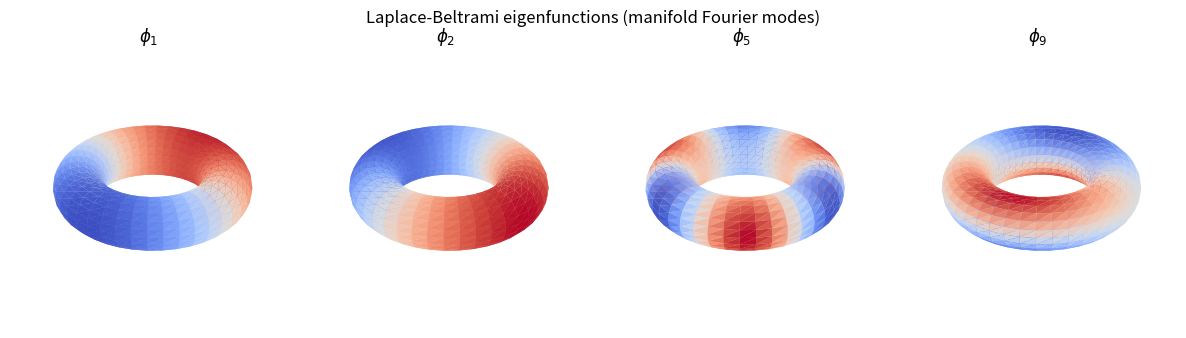
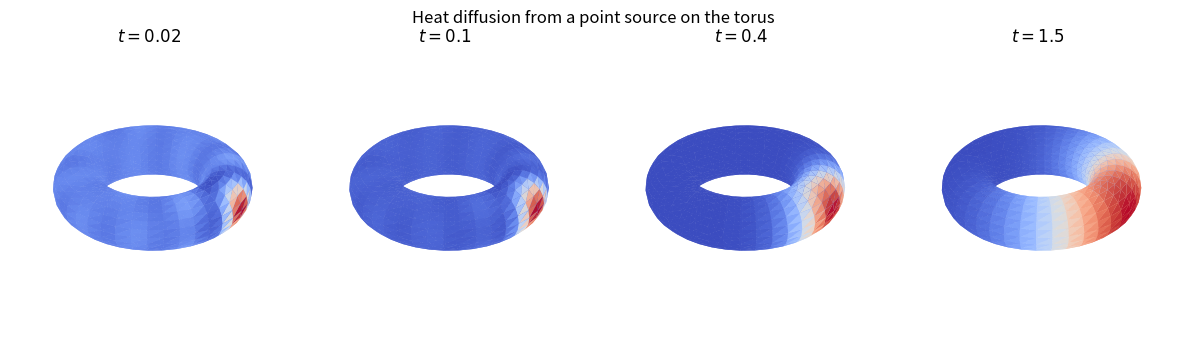
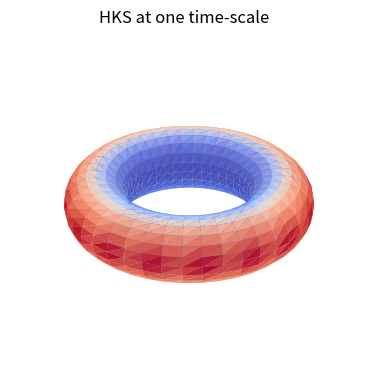

Here is the Python script that generated these plots, in order:
# !pip install numpy scipy matplotlib

import numpy as np
import scipy.sparse as sp
import scipy.sparse.linalg as spla
import matplotlib.pyplot as plt
from mpl_toolkits.mplot3d.art3d import Poly3DCollection

np.set_printoptions(precision=3, suppress=True)


def torus_mesh(nu=40, nv=20, R=2.0, r=0.7):
    us = np.linspace(0, 2*np.pi, nu, endpoint=False)
    vs = np.linspace(0, 2*np.pi, nv, endpoint=False)
    U, V = np.meshgrid(us, vs, indexing="ij")
    X = (R + r*np.cos(V)) * np.cos(U)
    Y = (R + r*np.cos(V)) * np.sin(U)
    Z = r*np.sin(V)
    verts = np.stack([X.ravel(), Y.ravel(), Z.ravel()], axis=1)

    def idx(i, j):
        return (i % nu) * nv + (j % nv)

    faces = []
    for i in range(nu):
        for j in range(nv):
            a, b, c, d = idx(i, j), idx(i+1, j), idx(i+1, j+1), idx(i, j+1)
            faces.append([a, b, c]); faces.append([a, c, d])
    return verts, np.array(faces)

V, F = torus_mesh()
print(f"Mesh: {len(V)} vertices, {len(F)} faces")


def cotangent_laplacian(V, F):
    n = len(V)
    C = sp.lil_matrix((n, n))
    mass = np.zeros(n)

    for tri in F:
        i, j, k = tri
        vi, vj, vk = V[i], V[j], V[k]
        # Edge vectors and the cotangent of the angle opposite each edge.
        e_ij = vj - vi; e_ik = vk - vi
        e_ji = vi - vj; e_jk = vk - vj
        e_ki = vi - vk; e_kj = vj - vk

        def cot(a, b):
            cross = np.linalg.norm(np.cross(a, b))
            return np.dot(a, b) / cross if cross > 1e-12 else 0.0

        # Angle at k is opposite edge (i,j); etc.
        cot_k = cot(e_ki, e_kj)   # opposite edge ij
        cot_i = cot(e_ij, e_ik)   # opposite edge jk
        cot_j = cot(e_ji, e_jk)   # opposite edge ik

        for (a, b, w) in [(i, j, cot_k), (j, k, cot_i), (i, k, cot_j)]:
            C[a, b] -= 0.5 * w
            C[b, a] -= 0.5 * w
            C[a, a] += 0.5 * w
            C[b, b] += 0.5 * w

        # Barycentric area: one third of triangle area to each vertex.
        area = 0.5 * np.linalg.norm(np.cross(vj - vi, vk - vi))
        mass[[i, j, k]] += area / 3.0

    M = sp.diags(mass)
    return C.tocsr(), M, mass

C, M, mass = cotangent_laplacian(V, F)
print("Stiffness matrix C: shape", C.shape, "| symmetric?",
      np.allclose((C - C.T).toarray(), 0, atol=1e-8))
print("Total surface area (sum of mass):", round(mass.sum(), 4))


# Lowest k generalised eigenpairs (smallest |lambda|).
k = 12
evals, evecs = spla.eigsh(C, k=k, M=M, sigma=0, which="LM")
order = np.argsort(evals)
evals, evecs = evals[order], evecs[:, order]
print("Smallest Laplace-Beltrami eigenvalues:\n", np.round(evals, 4))
print("\nlambda_0 ~ 0 (constant mode)?", np.isclose(evals[0], 0, atol=1e-6))


def plot_field_on_mesh(V, F, field, title, ax):
    polys = [V[f] for f in F]
    facecolor = plt.cm.coolwarm((field - field.min()) /
                                (np.ptp(field) + 1e-12))
    face_vals = field[F].mean(axis=1)
    norm = (face_vals - face_vals.min()) / (np.ptp(face_vals) + 1e-12)
    coll = Poly3DCollection(polys, facecolors=plt.cm.coolwarm(norm),
                            edgecolors="none", alpha=0.95)
    ax.add_collection3d(coll)
    ax.set_xlim(V[:,0].min(), V[:,0].max())
    ax.set_ylim(V[:,1].min(), V[:,1].max())
    ax.set_zlim(V[:,2].min(), V[:,2].max())
    ax.set_box_aspect((np.ptp(V[:,0]), np.ptp(V[:,1]), np.ptp(V[:,2])))
    ax.set_title(title); ax.axis("off")

fig = plt.figure(figsize=(12, 3.4))
for n, m in enumerate([1, 2, 5, 9]):
    ax = fig.add_subplot(1, 4, n+1, projection="3d")
    plot_field_on_mesh(V, F, evecs[:, m], f"$\\phi_{{{m}}}$", ax)
plt.suptitle("Laplace-Beltrami eigenfunctions (manifold Fourier modes)")
plt.tight_layout(); plt.show()


# Use a larger eigenbasis for an accurate heat kernel.
kk = 80
ev, ef = spla.eigsh(C, k=kk, M=M, sigma=0, which="LM")
o = np.argsort(ev); ev, ef = ev[o], ef[:, o]

src = 0
u0 = np.zeros(len(V)); u0[src] = 1.0
coeffs = ef.T @ (M @ u0)          # M-inner-product projection

def heat(t):
    return ef @ (np.exp(-ev * t) * coeffs)

fig = plt.figure(figsize=(12, 3.4))
for n, t in enumerate([0.02, 0.1, 0.4, 1.5]):
    ax = fig.add_subplot(1, 4, n+1, projection="3d")
    plot_field_on_mesh(V, F, heat(t), f"$t = {t}$", ax)
plt.suptitle("Heat diffusion from a point source on the torus")
plt.tight_layout(); plt.show()


ts = np.logspace(-2, 0.5, 16)
HKS = np.array([[ (np.exp(-ev * t) * ef[i]**2).sum() for t in ts ]
                for i in range(len(V)) ])
print("HKS feature matrix shape (vertices x time-scales):", HKS.shape)

# Colour the mesh by HKS at one scale: geometrically distinctive regions stand out.
fig = plt.figure(figsize=(5, 4))
ax = fig.add_subplot(111, projection="3d")
plot_field_on_mesh(V, F, HKS[:, 6], "HKS at one time-scale", ax)
plt.tight_layout(); plt.show()
